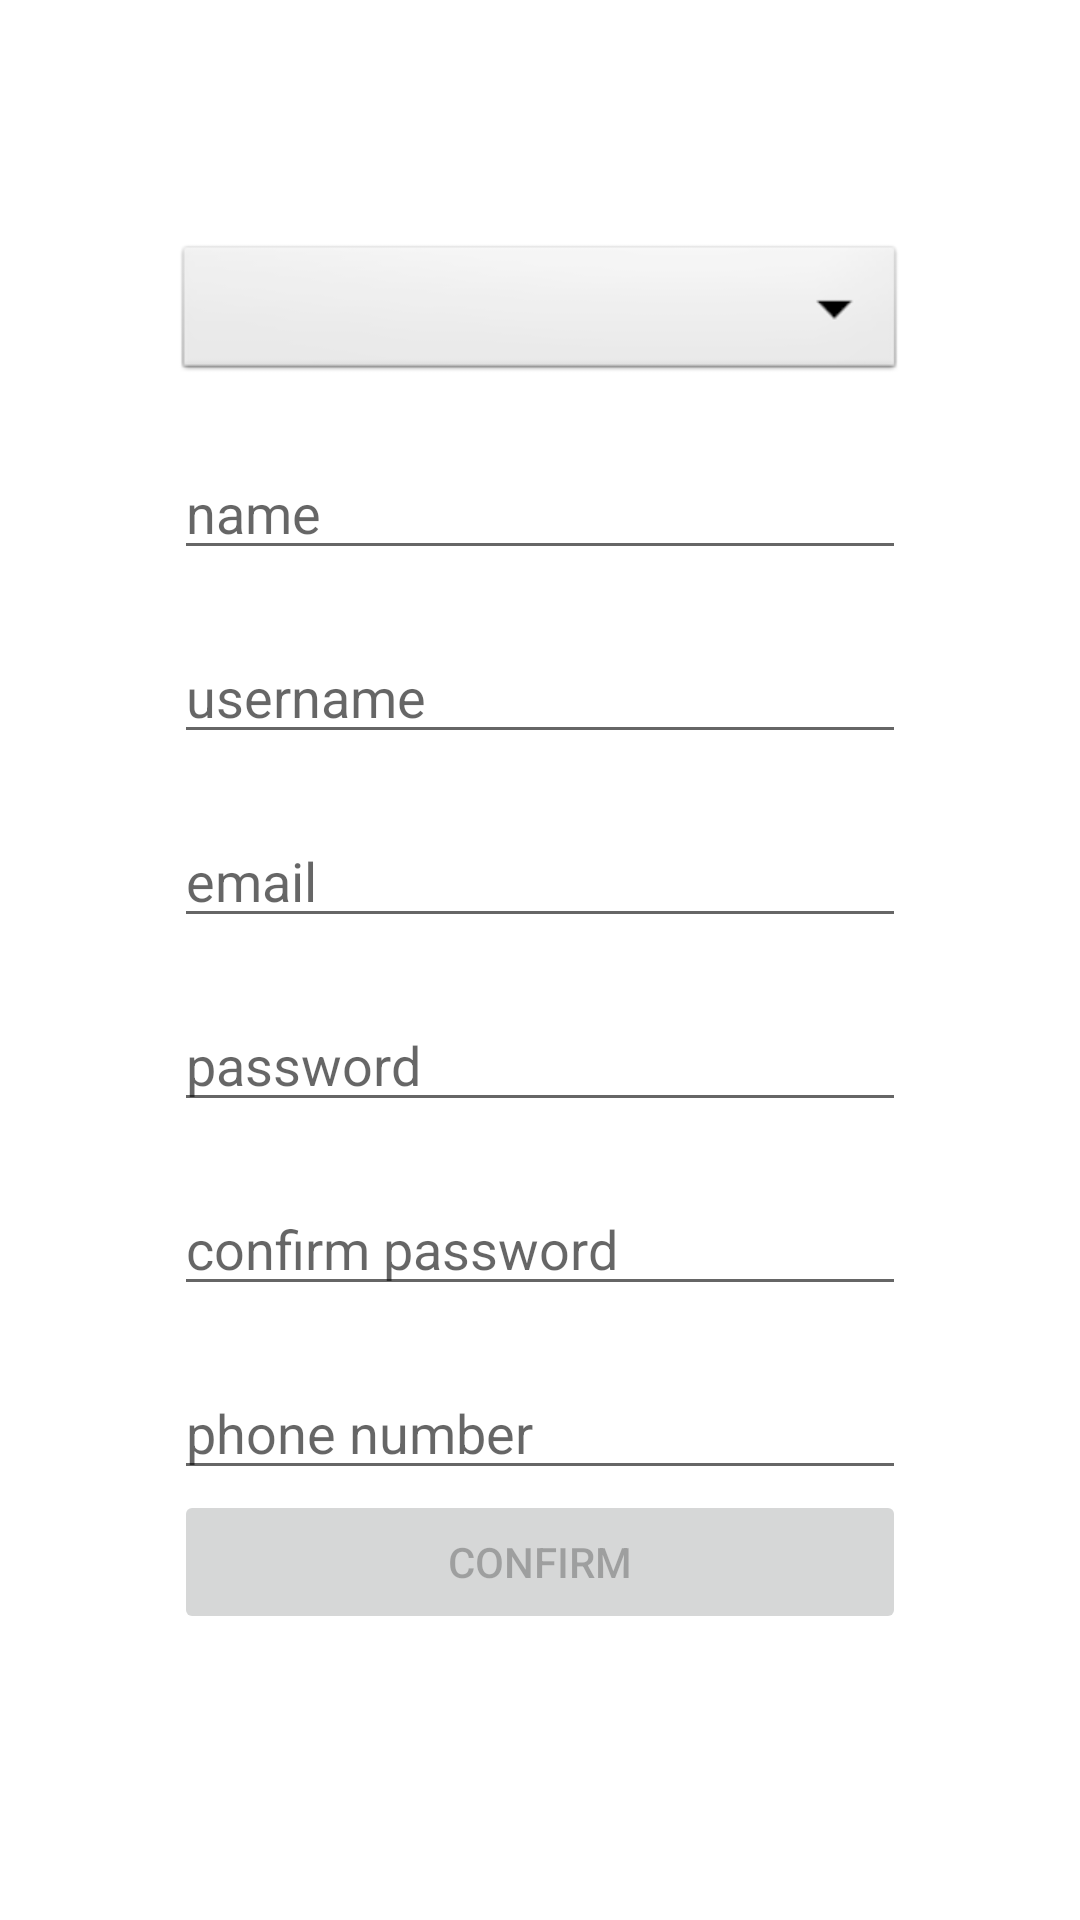

This screen was rendered from an Android layout file. Write that file and the resources it references.
<!-- AndroidManifest.xml: application theme Theme.VOW -->
<!-- res/layout/activity_register_choose.xml -->
<?xml version="1.0" encoding="utf-8"?>
<androidx.constraintlayout.widget.ConstraintLayout xmlns:android="http://schemas.android.com/apk/res/android"
    xmlns:app="http://schemas.android.com/apk/res-auto"
    xmlns:tools="http://schemas.android.com/tools"
    android:layout_width="match_parent"
    android:layout_height="match_parent"
    tools:context="pt.vow.ui.register.RegisterActivity"
    tools:visibility="visible">


    <ScrollView
        android:id="@+id/scrollView"
        android:layout_width="match_parent"
        android:layout_height="match_parent"
        app:layout_constraintEnd_toEndOf="parent"
        app:layout_constraintHorizontal_bias="0.0"
        app:layout_constraintStart_toStartOf="parent"
        tools:layout_editor_absoluteY="178dp">

        <LinearLayout
            android:layout_width="244dp"
            android:layout_height="wrap_content"
            android:layout_gravity="center_horizontal"
            android:orientation="vertical">

            <Spinner
                android:id="@+id/spinner1"
                style="@style/Widget.AppCompat.Light.Spinner.DropDown.ActionBar"
                android:layout_width="match_parent"
                android:layout_height="match_parent"
                android:layout_marginTop="80dp"
                android:background="@android:drawable/btn_dropdown"/>

            <EditText
                android:id="@+id/name"
                android:layout_width="match_parent"
                android:layout_height="match_parent"
                android:layout_marginTop="20dp"
                android:ems="10"
                android:hint="name"
                android:inputType="textPersonName"
                android:visibility="visible"
                tools:visibility="visible" />

            <EditText
                android:id="@+id/username"
                android:layout_width="match_parent"
                android:layout_height="match_parent"
                android:layout_marginTop="20dp"
                android:ems="10"
                android:hint="username"
                android:inputType="textPersonName"
                android:visibility="visible"
                tools:visibility="visible" />

            <EditText
                android:id="@+id/emailAddress"
                android:layout_width="match_parent"
                android:layout_height="match_parent"
                android:layout_marginTop="20dp"
                android:ems="10"
                android:hint="email"
                android:inputType="textEmailAddress"
                android:visibility="visible"
                tools:visibility="visible" />


            <EditText
                android:id="@+id/password"
                android:layout_width="match_parent"
                android:layout_height="match_parent"
                android:layout_marginTop="20dp"
                android:ems="10"
                android:hint="password"
                android:inputType="textPassword"
                android:visibility="visible"
                tools:visibility="visible" />

            <EditText
                android:id="@+id/passwordConfirmation"
                android:layout_width="match_parent"
                android:layout_height="match_parent"
                android:layout_marginTop="20dp"
                android:ems="10"
                android:hint="confirm password"
                android:inputType="textPassword"
                android:visibility="visible"
                tools:visibility="visible" />

            <EditText
                android:id="@+id/phoneNumber"
                android:layout_width="match_parent"
                android:layout_height="wrap_content"
                android:layout_marginTop="20dp"
                android:ems="10"
                android:hint="phone number"
                android:inputType="phone"
                android:visibility="visible"
                tools:visibility="visible" />

            <EditText
                android:id="@+id/entitySite"
                android:layout_width="match_parent"
                android:layout_height="wrap_content"
                android:layout_marginTop="20dp"
                android:ems="10"
                android:hint="website"
                android:inputType="textUri"
                android:visibility="gone"
                tools:visibility="visible" />

           
            <TextView
                android:id="@+id/textViewDateBirth"
                android:layout_width="wrap_content"
                android:layout_height="wrap_content"
                android:layout_marginTop="20dp"
                android:text="Date Birth"
                android:visibility="gone"
                android:textAppearance="@style/TextAppearance.AppCompat.Body2" />

            <DatePicker
                android:id="@+id/dateBirth"
                android:layout_width="wrap_content"
                android:layout_height="match_parent"
                android:calendarViewShown="false"
                android:datePickerMode="spinner"
                android:visibility="gone"
                tools:visibility="visible" />
            <Button
                android:id="@+id/confirmBttn"
                android:layout_width="match_parent"
                android:layout_height="wrap_content"
                android:layout_marginBottom="80dp"
                android:text="Confirm"
                android:enabled="false"
                tools:visibility="visible" />


        </LinearLayout>
    </ScrollView>


</androidx.constraintlayout.widget.ConstraintLayout>
<!-- resources referenced by this layout -->
<resources>
  <style name="Theme.VOW" parent="Theme.MaterialComponents.DayNight.DarkActionBar">
          
          <item name="colorPrimary">#1CABB4</item>
          <item name="colorPrimaryVariant">#53BCBE</item>
          <item name="colorOnPrimary">#E2F7F8</item>
          
          <item name="colorSecondary">#1CABB4</item>
          <item name="colorSecondaryVariant">#53BCBE</item>
          <item name="colorOnSecondary">#367c83</item>
          
          <item name="android:statusBarColor" tools:targetApi="l">?attr/colorPrimaryVariant</item>
          
      </style>
</resources>
